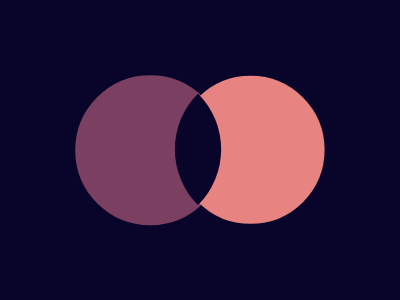

Here is a drawing made with CSS. Write the source that renders it.

<a/>
<c/>
<g/>
<style>
  body{
    background: #09042A;
    position:relative;
  }a,c,g{
    position:absolute;
    border-radius:50%;
  }a{
    border:4.7rem solid #7B3F61;
    transform: translate(4.2rem,4.2rem);
  }c{
    background:#E78481;
    border: 4.65rem solid #E78481;
  	transform: translate(1.65rem,-4.65rem);
  }g{
   border: 2.35rem solid #09042A;
   border-radius:0px 140%;
   height:.3rem;
   width:.3rem;
   transform: translate(-5.75rem,-2.5rem) rotate(45deg);
}
</style>